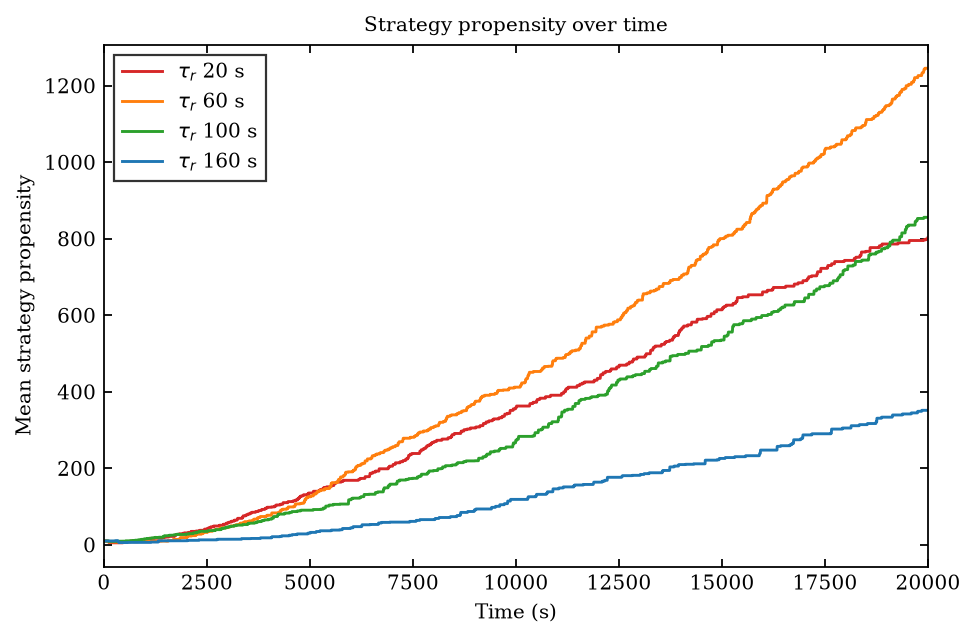

The file beside this chart, header and first rows:
time_s, propensity_tau_r_20s, propensity_tau_r_60s, propensity_tau_r_100s, propensity_tau_r_160s
0.25, 10.0, 10.0, 10.0, 10.0
5.25, 10.0, 10.0, 10.0, 10.0
10.25, 10.0, 10.0, 10.0, 10.0
15.25, 10.0, 10.0, 10.0, 10.0
20.25, 10.0, 10.0, 10.0, 10.0
25.25, 10.0, 10.0, 10.0, 10.0
30.25, 10.0, 10.0, 10.0, 10.0
35.25, 10.0, 10.0, 10.0, 10.0
40.25, 10.0, 10.0, 10.0, 10.0
45.25, 10.0, 10.0, 10.0, 10.0
50.25, 10.0, 10.0, 10.0, 10.0
55.25, 10.0, 10.0, 10.0, 10.0
60.25, 10.0, 10.0, 10.0, 10.0
65.25, 10.0, 10.0, 10.0, 10.0
70.25, 9.325, 10.0, 10.0, 10.0
75.25, 9.325, 10.0, 10.0, 10.0
80.25, 9.325, 9.224, 10.0, 10.0
85.25, 9.325, 9.224, 10.0, 10.0
90.25, 9.325, 9.224, 10.0, 10.0
95.25, 9.325, 9.224, 10.0, 10.0
100.2, 9.325, 9.224, 10.0, 10.0
105.2, 9.325, 9.224, 10.0, 10.0
110.2, 9.325, 9.224, 10.0, 10.0
115.2, 8.255, 9.224, 10.0, 10.0
120.2, 6.086, 7.062, 8.916, 10.0
125.2, 6.086, 7.062, 8.916, 10.0
130.2, 6.086, 7.062, 8.916, 10.0
135.2, 6.086, 7.062, 8.916, 10.0
140.2, 6.086, 7.062, 8.916, 10.0
145.2, 6.086, 7.062, 8.916, 10.0
150.2, 6.086, 7.062, 8.916, 10.0
155.2, 6.086, 7.062, 8.916, 10.0
160.2, 6.086, 7.062, 8.916, 10.0
165.2, 6.086, 7.062, 8.916, 10.0
170.2, 6.086, 7.062, 8.916, 10.0
175.2, 6.086, 7.062, 8.916, 10.0
180.2, 6.086, 7.062, 8.916, 10.0
185.2, 6.086, 7.062, 8.916, 10.0
190.2, 6.086, 7.062, 8.916, 10.0
195.2, 6.086, 7.062, 8.916, 10.0
200.2, 6.086, 7.062, 8.916, 10.0
205.2, 6.086, 7.062, 8.916, 10.0
210.2, 5.222, 7.062, 8.916, 10.0
215.2, 5.222, 7.062, 8.916, 10.0
220.2, 5.222, 7.062, 8.916, 10.0
225.2, 5.222, 7.062, 8.916, 10.0
230.2, 5.222, 7.062, 8.916, 10.0
235.2, 5.222, 7.062, 8.916, 10.0
240.2, 5.222, 7.062, 8.916, 10.0
245.2, 5.222, 7.062, 8.916, 10.0
250.2, 5.222, 7.062, 8.916, 10.0
255.2, 5.222, 7.062, 8.916, 10.0
260.2, 5.222, 7.062, 8.916, 10.0
265.2, 5.222, 7.062, 8.916, 10.0
270.2, 5.222, 7.062, 8.916, 10.5
275.2, 5.222, 7.062, 8.916, 10.5
280.2, 5.222, 7.062, 8.916, 10.5
285.2, 5.222, 7.062, 8.916, 10.5
290.2, 5.222, 7.062, 8.916, 10.94
295.2, 5.222, 7.062, 8.916, 10.94
... 3,941 more rows
